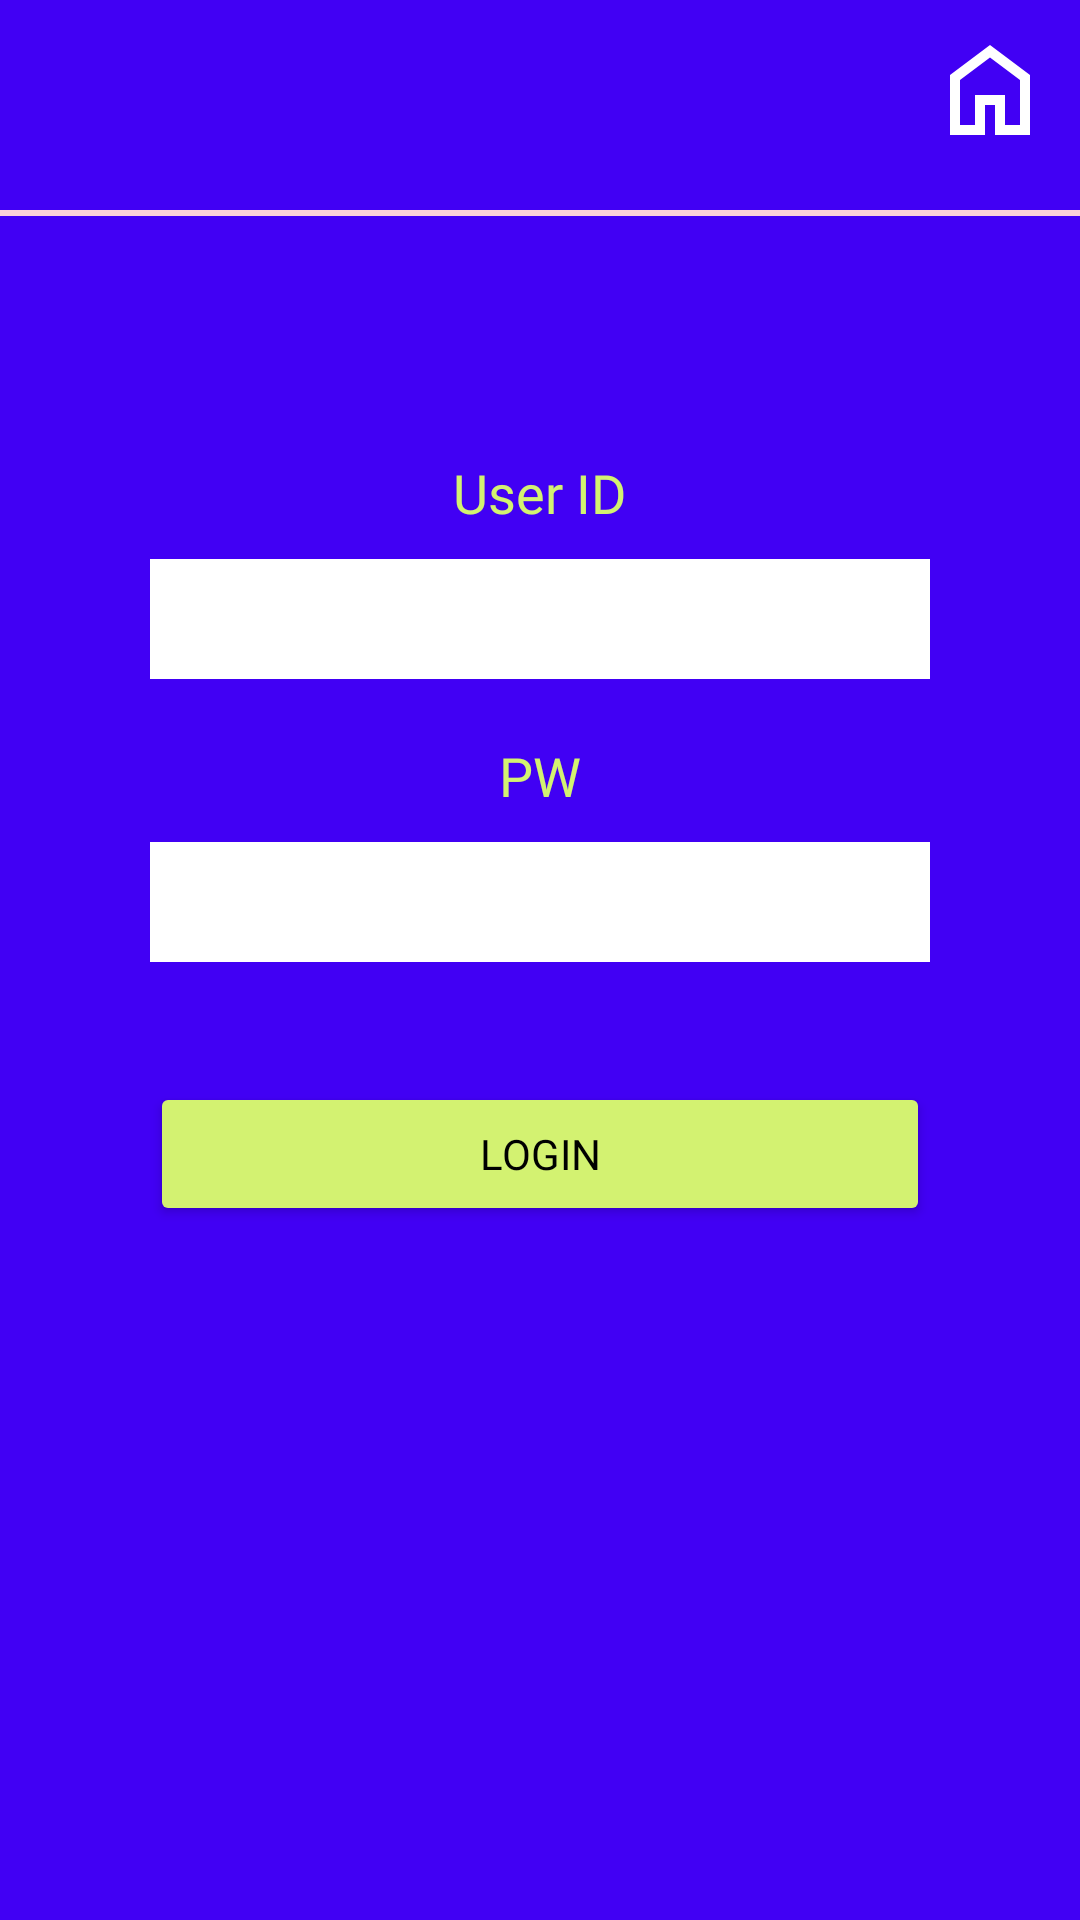

Produce the Android XML layout that renders to this screen, including the resource entries it uses.
<!-- AndroidManifest.xml: application theme Theme.CS2340Spotify_Wrapped -->
<!-- res/layout/user_login.xml -->
<?xml version="1.0" encoding="utf-8"?>
<RelativeLayout xmlns:android="http://schemas.android.com/apk/res/android"
    xmlns:app="http://schemas.android.com/apk/res-auto"
    android:layout_width="match_parent"
    android:layout_height="match_parent"
    android:background="@color/violetBlue">
    <View
        android:id="@+id/centerGuide2"
        android:layout_width="0dp"
        android:layout_height="0dp"
        android:layout_centerInParent="true"/>
    <View
        android:id="@+id/horizontal_line"
        android:layout_width="fill_parent"
        android:layout_height="2dp"
        android:background="@color/skyPink"
        android:layout_marginTop="70dp"/>
    <ImageButton
        android:id="@+id/goBack_btn"
        android:layout_width="wrap_content"
        android:layout_height="wrap_content"
        android:src="@drawable/home"
        android:background="#00000000"
        android:layout_marginTop="10dp"
        android:layout_marginRight="10dp"
        android:layout_alignParentRight="true" />

    <TextView
        android:id="@+id/userText"
        android:layout_width="wrap_content"
        android:layout_height="wrap_content"
        android:layout_centerHorizontal="true"
        android:layout_below="@id/horizontal_line"
        android:layout_marginTop="80dp"
        android:text="User ID"
        android:fontFamily="@font/montserrat_medium"
        android:textColor="@color/yellowGreen"
        android:textSize="18dp"
        />
    <EditText
        android:id="@+id/userID"
        android:layout_width="match_parent"
        android:layout_height="40dp"
        android:layout_centerHorizontal="true"
        android:layout_below="@id/userText"
        android:background="@color/white"
        android:layout_marginLeft="100dp"
        android:layout_marginTop="10dp"
        />
    <TextView
        android:id="@+id/pwText"
        android:layout_width="wrap_content"
        android:layout_height="wrap_content"
        android:layout_centerHorizontal="true"
        android:layout_below="@id/userID"
        android:layout_marginTop="20dp"
        android:text="PW"
        android:fontFamily="@font/montserrat_medium"
        android:textColor="@color/yellowGreen"
        android:textSize="18dp"
        />
    <EditText
        android:id="@+id/pw"
        android:layout_width="match_parent"
        android:layout_height="40dp"
        android:layout_centerHorizontal="true"
        android:layout_below="@id/pwText"
        android:background="@color/white"
        android:layout_marginLeft="100dp"
        android:layout_marginTop="10dp"
        />
    <Button
        android:layout_width="match_parent"
        android:layout_height="wrap_content"
        android:layout_centerHorizontal="true"
        android:layout_marginLeft="100dp"
        android:layout_marginTop="40dp"
        android:layout_below="@id/pw"
        android:text="Login"
        android:backgroundTint="@color/yellowGreen"
        android:textColor="@color/black"
        android:fontFamily="@font/montserrat_medium"/>



</RelativeLayout>
<!-- resources referenced by this layout -->
<resources>
  <color name="black">#FF000000</color>
  <color name="skyPink">#FAD2DA</color>
  <color name="violetBlue">#4100F4</color>
  <color name="white">#FFFFFFFF</color>
  <color name="yellowGreen">#D3F271</color>
  <!-- drawable home (drawable) -->
  <vector android:height="40dp" android:tint="#FFFFFF"
      android:viewportHeight="960" android:viewportWidth="960"
      android:width="40dp" xmlns:android="http://schemas.android.com/apk/res/android">
      <path android:fillColor="@android:color/white" android:pathData="M240,760L360,760L360,520L600,520L600,760L720,760L720,400L480,220L240,400L240,760ZM160,840L160,360L480,120L800,360L800,840L520,840L520,600L440,600L440,840L160,840ZM480,490L480,490L480,490L480,490L480,490L480,490L480,490L480,490L480,490L480,490Z"/>
  </vector>
  <style name="Theme.CS2340Spotify_Wrapped" parent="Base.Theme.CS2340Spotify_Wrapped" />
  <style name="Base.Theme.CS2340Spotify_Wrapped" parent="Theme.Material3.DayNight.NoActionBar">
          
          
      </style>
</resources>
